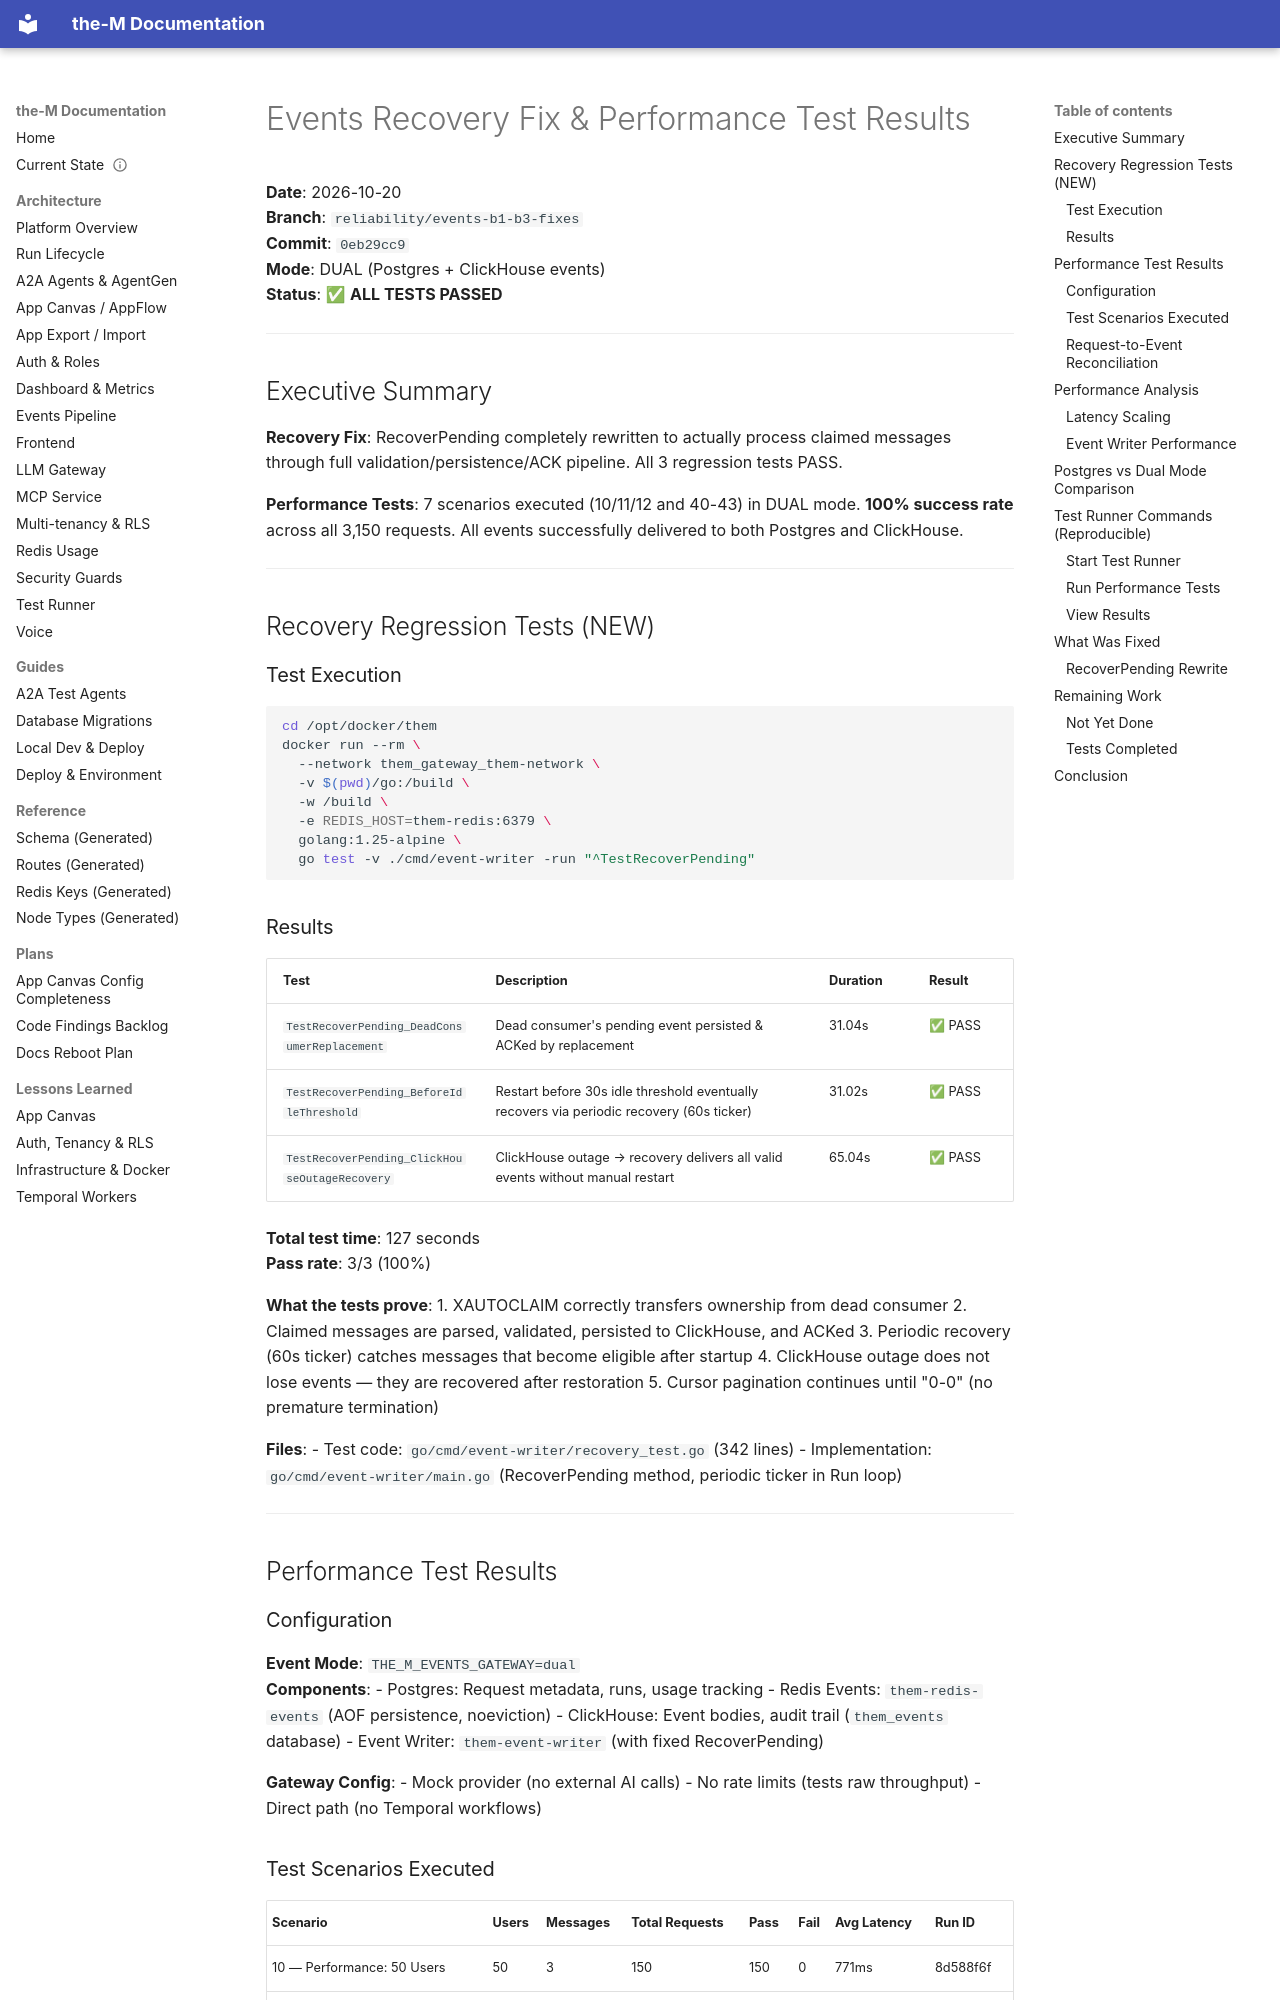

repository: aviciot/theM · page: EVENTS_RECOVERY_AND_PERFORMANCE_TEST_RESULTS/index.html · generator: mkdocs

# Events Recovery Fix & Performance Test Results

**Date**: 2026-10-20  
**Branch**: `reliability/events-b1-b3-fixes`  
**Commit**: `0eb29cc9`  
**Mode**: DUAL (Postgres + ClickHouse events)  
**Status**: ✅ **ALL TESTS PASSED**

---

## Executive Summary

**Recovery Fix**: RecoverPending completely rewritten to actually process claimed messages through full validation/persistence/ACK pipeline. All 3 regression tests PASS.

**Performance Tests**: 7 scenarios executed (10/11/12 and 40-43) in DUAL mode. **100% success rate** across all 3,150 requests. All events successfully delivered to both Postgres and ClickHouse.

---

## Recovery Regression Tests (NEW)

### Test Execution

```bash
cd /opt/docker/them
docker run --rm \
  --network them_gateway_them-network \
  -v $(pwd)/go:/build \
  -w /build \
  -e REDIS_HOST=them-redis:6379 \
  golang:1.25-alpine \
  go test -v ./cmd/event-writer -run "^TestRecoverPending"
```

### Results

| Test | Description | Duration | Result |
|------|-------------|----------|--------|
| `TestRecoverPending_DeadConsumerReplacement` | Dead consumer's pending event persisted & ACKed by replacement | 31.04s | ✅ PASS |
| `TestRecoverPending_BeforeIdleThreshold` | Restart before 30s idle threshold eventually recovers via periodic recovery (60s ticker) | 31.02s | ✅ PASS |
| `TestRecoverPending_ClickHouseOutageRecovery` | ClickHouse outage → recovery delivers all valid events without manual restart | 65.04s | ✅ PASS |

**Total test time**: 127 seconds  
**Pass rate**: 3/3 (100%)

**What the tests prove**:
1. XAUTOCLAIM correctly transfers ownership from dead consumer
2. Claimed messages are parsed, validated, persisted to ClickHouse, and ACKed
3. Periodic recovery (60s ticker) catches messages that become eligible after startup
4. ClickHouse outage does not lose events — they are recovered after restoration
5. Cursor pagination continues until "0-0" (no premature termination)

**Files**: 
- Test code: `go/cmd/event-writer/recovery_test.go` (342 lines)
- Implementation: `go/cmd/event-writer/main.go` (RecoverPending method, periodic ticker in Run loop)

---

## Performance Test Results

### Configuration

**Event Mode**: `THE_M_EVENTS_GATEWAY=dual`  
**Components**:
- Postgres: Request metadata, runs, usage tracking
- Redis Events: `them-redis-events` (AOF persistence, noeviction)
- ClickHouse: Event bodies, audit trail (`them_events` database)
- Event Writer: `them-event-writer` (with fixed RecoverPending)

**Gateway Config**:
- Mock provider (no external AI calls)
- No rate limits (tests raw throughput)
- Direct path (no Temporal workflows)
